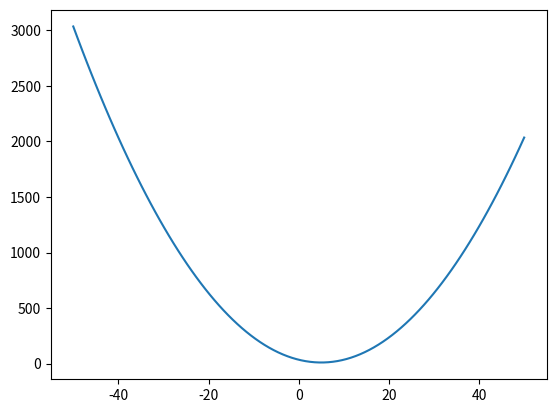
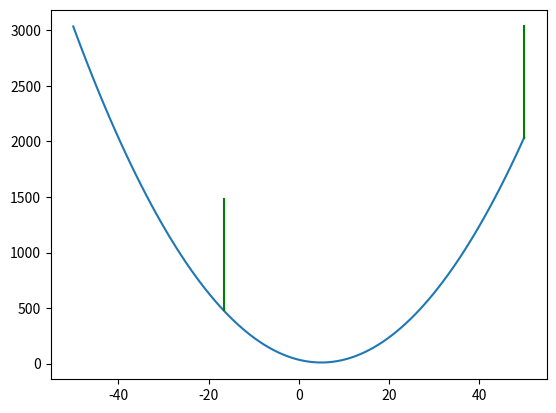
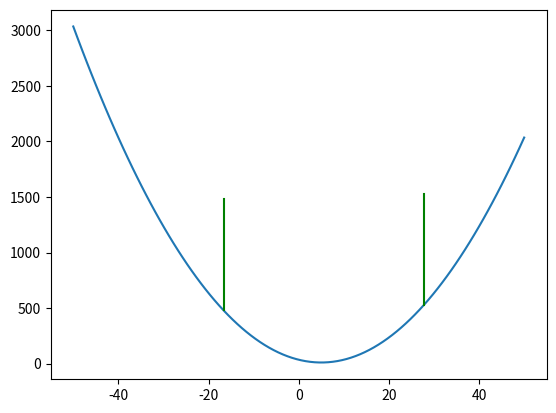
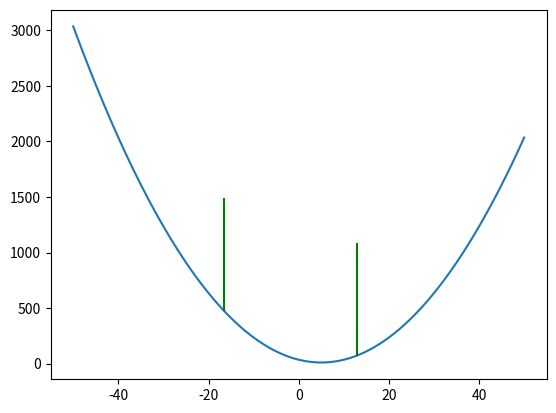
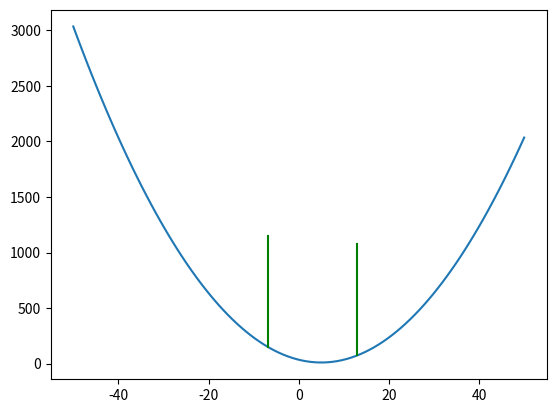
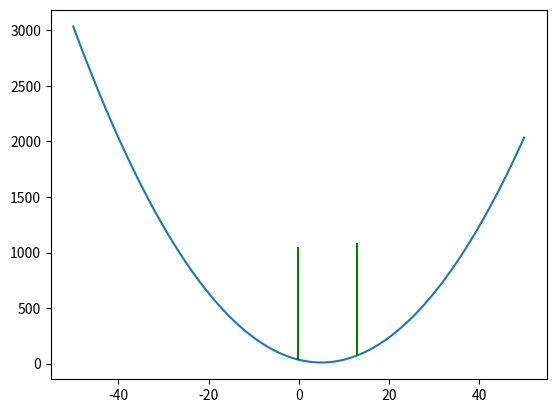
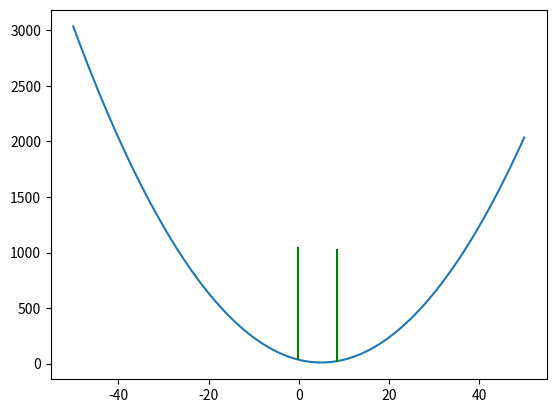
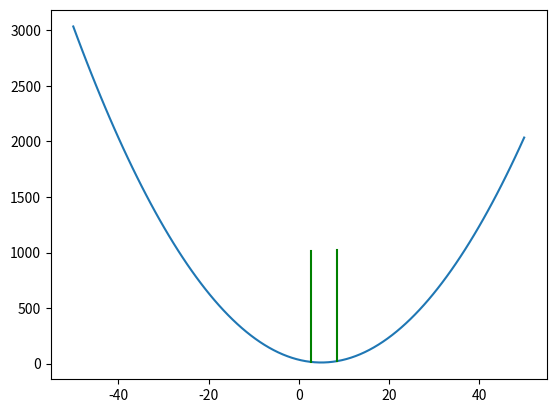
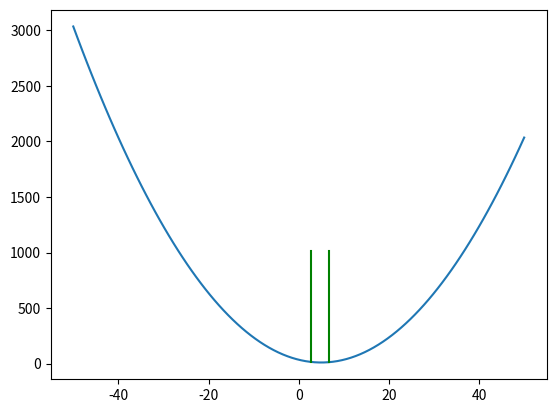
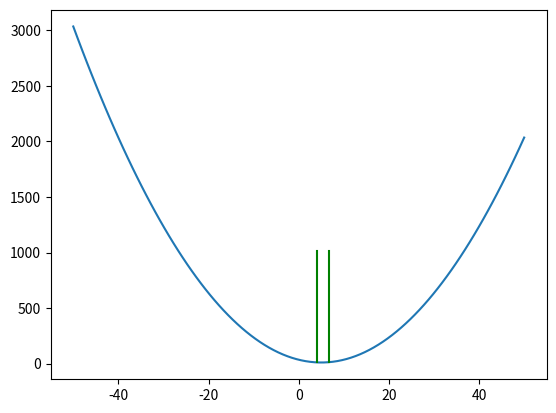
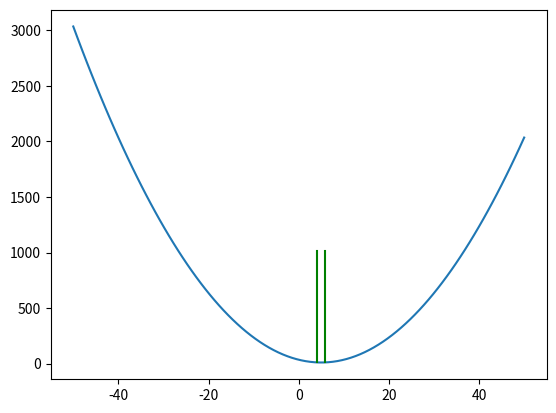
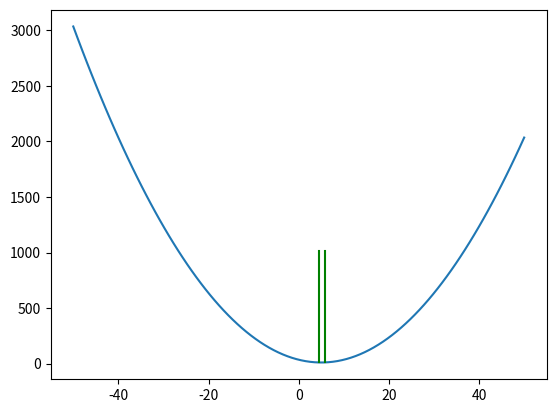
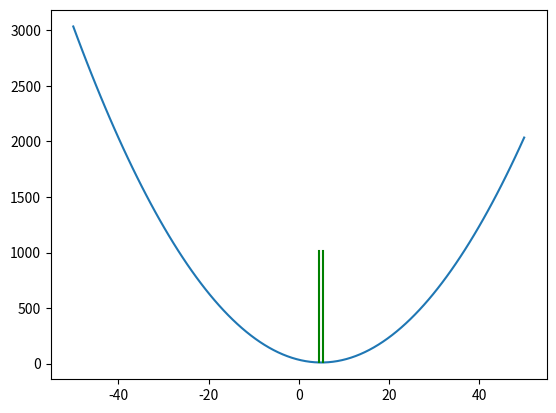
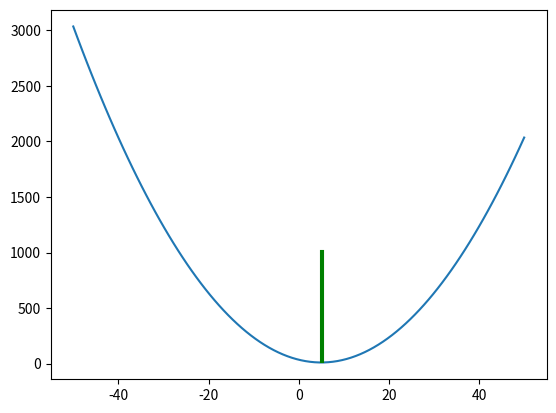
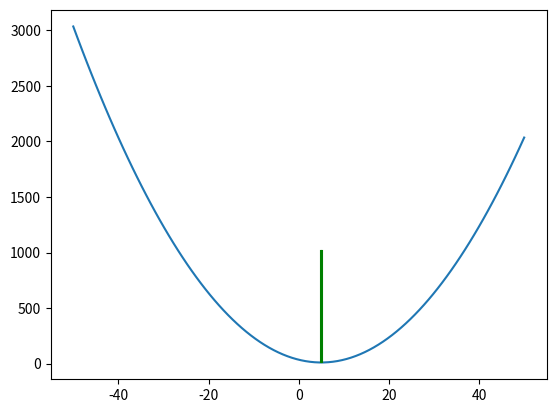
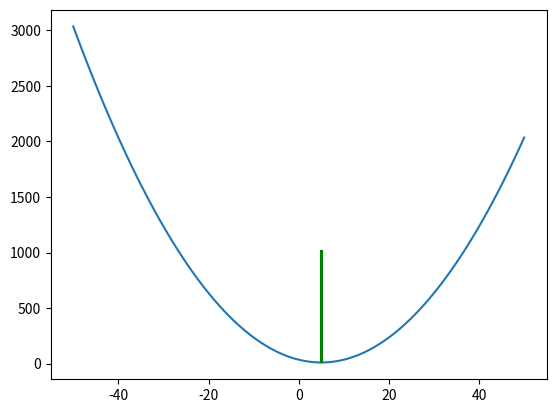

Generate these figures, in order, with matplotlib:
import numpy as np
import matplotlib.pyplot as plt

eps = 0.001

def ter(f, l, r, ax):
    ll, rr = l, r
    while abs(ll - rr) >= eps:
        fl = f(ll)
        fr = f(rr)
        lm = ll + (rr - ll) / 3.0
        rm = rr - (rr - ll) / 3.0
        flm = f(lm)
        frm = f(rm)
        if flm < frm:
            rr = rm
        else:
            ll = lm
        fig, ax = plt.subplots()
        ax.plot(aa, funnp)
        ax.plot([ll, ll], [f(ll), f(ll) + 1000], color='green')
        ax.plot([rr, rr], [f(rr), f(rr) + 1000], color='green')
        plt.show()
    return (ll + rr) / 2

def sq(x):
    return (x - 5) ** 2 + 10

g = 50
aa = np.linspace(-g, g, 100)
funnp = sq(aa)
fig, ax = plt.subplots()
ax.plot(aa, funnp)
minval = ter(sq, -g, g, ax)
plt.show()
